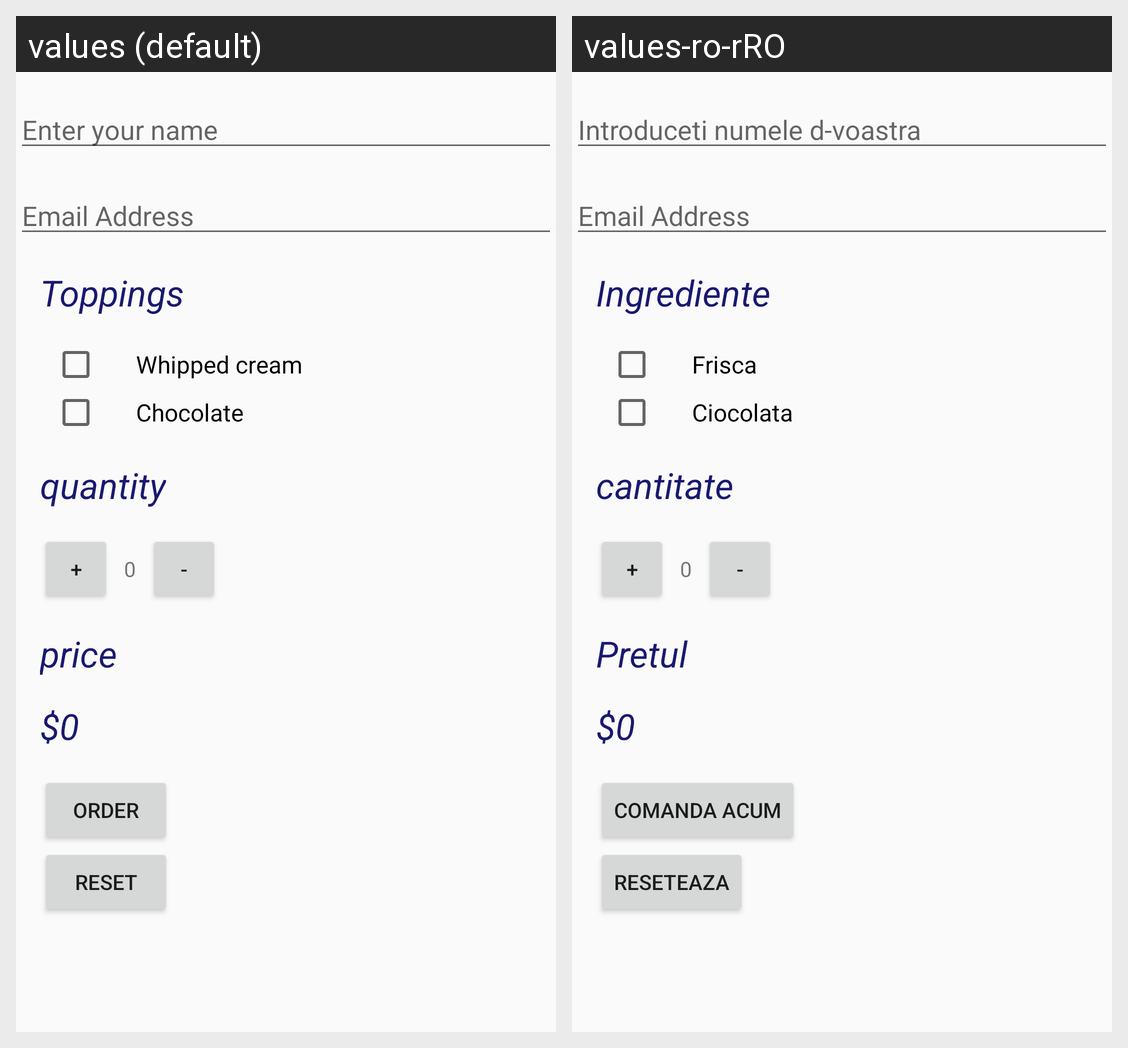

The Android screen above is rendered under two locales of the same app. Produce the string resources it draws, with the default and per-locale values.
Android screen res/layout/activity_main.xml rendered under 2 locales, left to right: values (default), values-ro-rRO. Device: Nexus 5 (rendered at 1080×1920; each locale shown at half size, 540×960, under a caption strip naming it); theme AppTheme.
Strings drawn on this screen, with the default value and each locale's value (text and hints the layout hard-codes, and strings that could not be matched under every locale, appear in the picture but are not listed):

enter_your_name
  values: Enter your name
  values-ro-rRO: Introduceti numele d-voastra

toppings
  values: Toppings
  values-ro-rRO: Ingrediente

whipped_cream
  values: Whipped cream
  values-ro-rRO: Frisca

chocolate
  values: Chocolate
  values-ro-rRO: Ciocolata

quantity
  values: quantity
  values-ro-rRO: cantitate

plus
  values: +
  values-ro-rRO: +  [not translated; the default value is used]

_zero
  values: 0
  values-ro-rRO: 0  [not translated; the default value is used]

minus
  values: -
  values-ro-rRO: -  [not translated; the default value is used]

price
  values: price
  values-ro-rRO: Pretul

_0
  values: $0
  values-ro-rRO: $0  [not translated; the default value is used]

order
  values: order
  values-ro-rRO: Comanda acum

reset
  values: reset
  values-ro-rRO: Reseteaza
